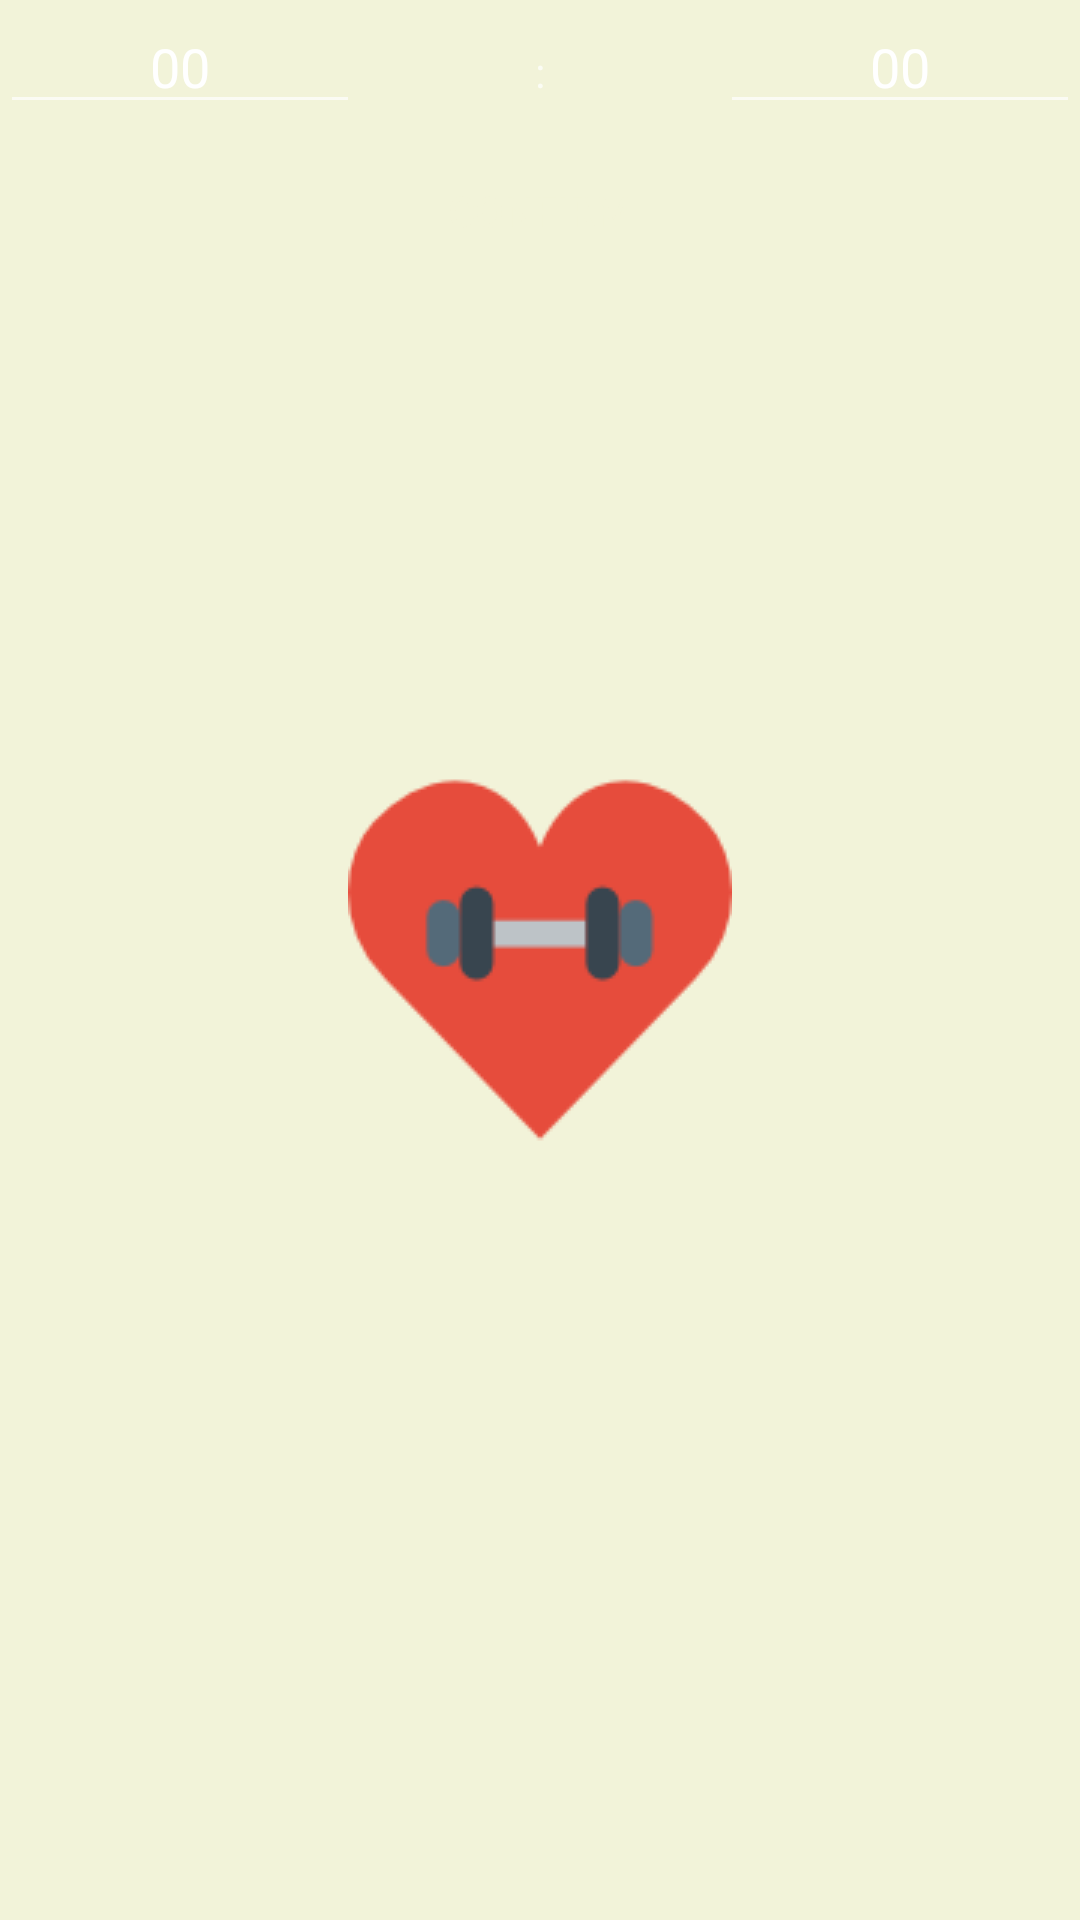

Android layout source for this screen:
<!-- AndroidManifest.xml: application theme SplashTheme -->
<!-- res/layout/dialog_chronometer.xml -->
<?xml version="1.0" encoding="utf-8"?>
<LinearLayout xmlns:android="http://schemas.android.com/apk/res/android"
    android:orientation="vertical" android:layout_width="match_parent"
    android:layout_height="match_parent">

    <LinearLayout
        android:layout_width="match_parent"
        android:layout_height="wrap_content"
        android:orientation="horizontal">

        <EditText
            android:id="@+id/dialogChronometer_etMinutes"
            android:layout_width="0dp"
            android:layout_height="wrap_content"
            android:layout_weight="1"
            android:gravity="center"
            android:text="@string/edit_text_00"
            android:inputType="number"
            android:imeOptions="actionNext"
            android:selectAllOnFocus="true"/>

        <TextView
            android:layout_width="0dp"
            android:layout_height="wrap_content"
            android:layout_weight="1"
            android:gravity="center"
            android:text="@string/text_view_timer_divisor"/>

        <EditText
            android:id="@+id/dialogChronometer_etSeconds"
            android:layout_width="0dp"
            android:layout_height="wrap_content"
            android:layout_weight="1"
            android:gravity="center"
            android:text="@string/edit_text_00"
            android:inputType="number"
            android:imeOptions="actionDone"
            android:selectAllOnFocus="true"/>

    </LinearLayout>

    <Button
        android:id="@+id/dialogChronometer_btConfirm"
        android:layout_width="match_parent"
        android:layout_height="wrap_content"
        android:layout_marginTop="5dp"
        android:text="@string/button_confirm"
        android:background="@drawable/custom_button_states"
        android:textColor="@color/button_text"/>


</LinearLayout>
<!-- resources referenced by this layout -->
<resources>
  <color name="button_text">#F2F3D9</color>
  <string name="button_confirm">Confirm</string>
  <string name="edit_text_00">00</string>
  <string name="text_view_timer_divisor"> : </string>
  <style name="SplashTheme" parent="Theme.AppCompat.NoActionBar">
          <item name="android:windowBackground">@drawable/splash_screen</item>
          <item name="android:windowFullscreen">true</item>
      </style>
  <!-- drawable splash_screen (drawable) -->
  <?xml version="1.0" encoding="utf-8"?>
  <layer-list xmlns:android="http://schemas.android.com/apk/res/android">
  
      <item
          android:drawable="@color/background_splash_screen" />
  
      <item>
          <bitmap
              android:gravity="center_horizontal|center_vertical"
              android:src="@drawable/ic_gym_2" />
      </item>
  
  </layer-list>
  <color name="background_splash_screen">#F2F3D9</color>
  <!-- drawable ic_gym_2: png bitmap (drawable, 2649 bytes) -->
</resources>
